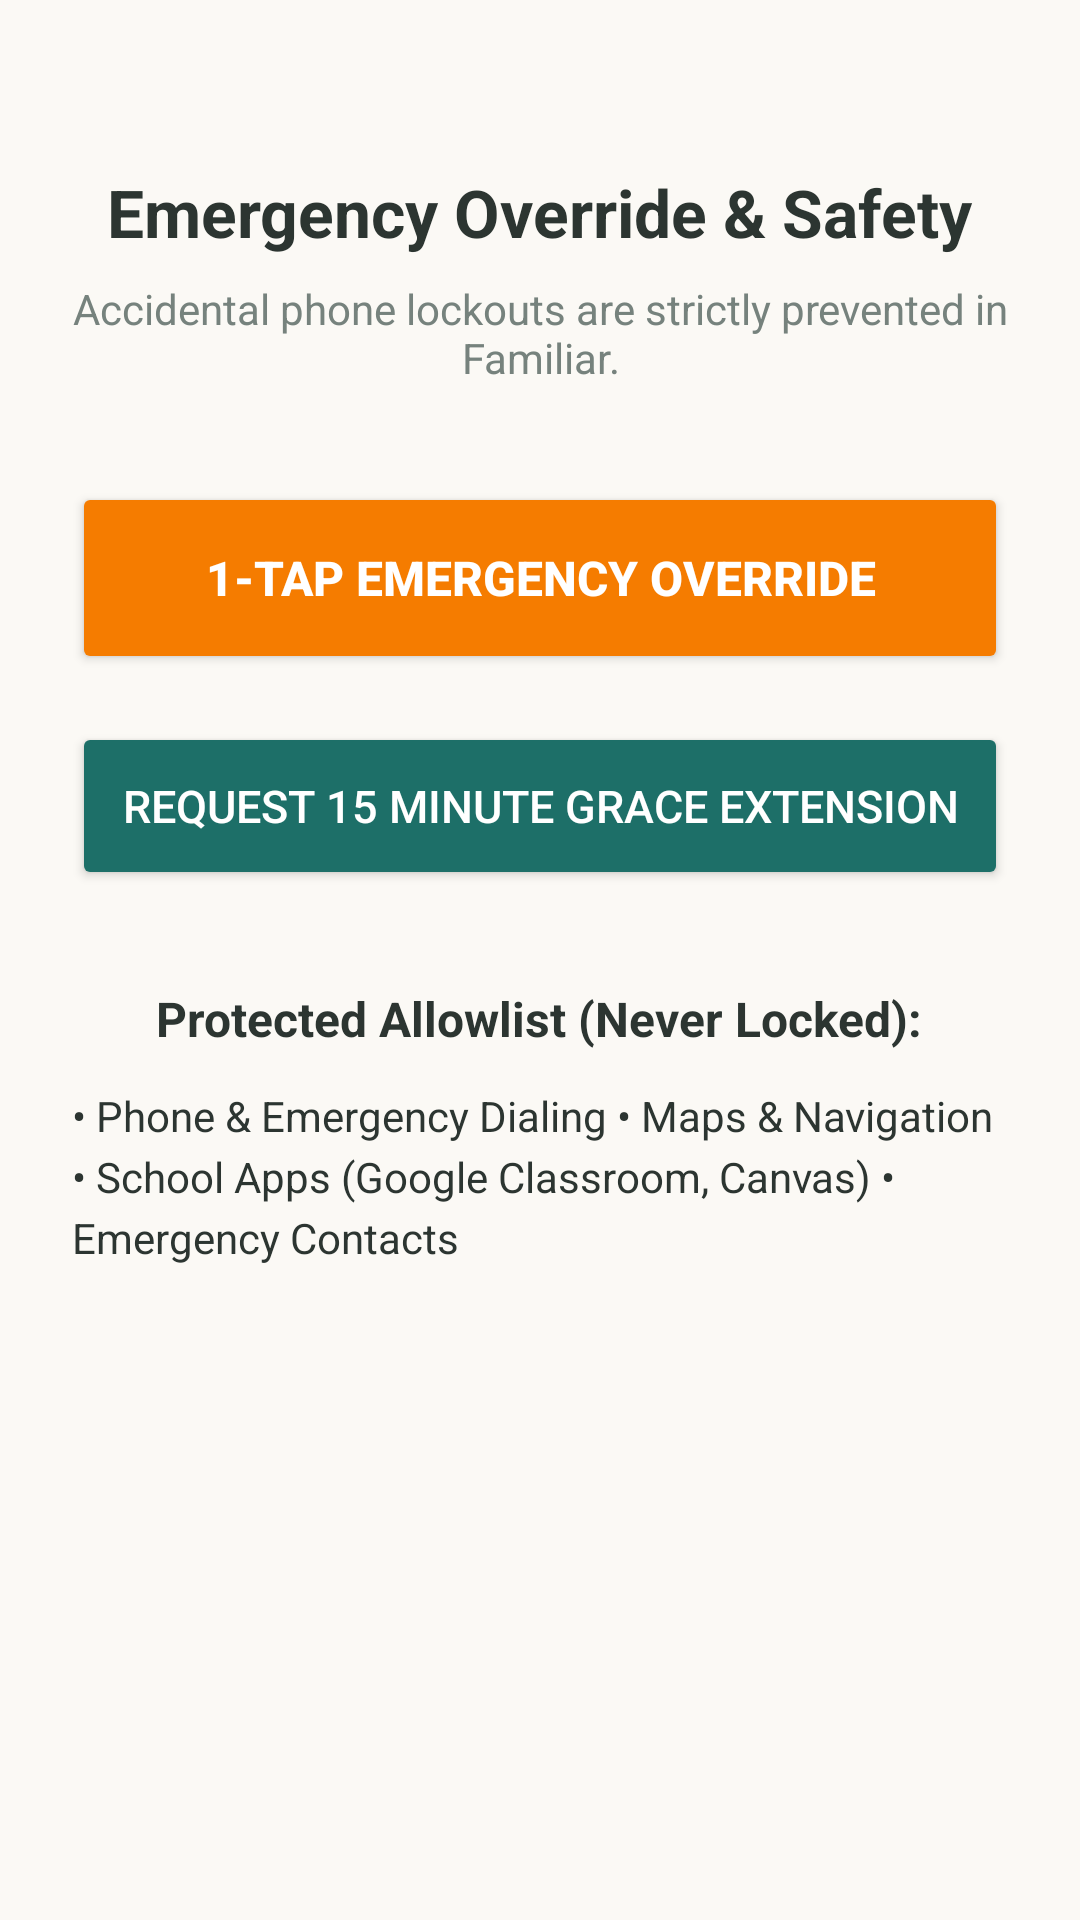

Produce the Android XML layout that renders to this screen, including the resource entries it uses.
<!-- AndroidManifest.xml: application theme Theme.Familiar -->
<!-- res/layout/activity_emergency.xml -->
<?xml version="1.0" encoding="utf-8"?>
<LinearLayout xmlns:android="http://schemas.android.com/apk/res/android"
    android:layout_width="match_parent"
    android:layout_height="match_parent"
    android:orientation="vertical"
    android:padding="24dp"
    android:background="@color/warm_cream"
    android:gravity="center_horizontal">

    <TextView
        android:layout_width="wrap_content"
        android:layout_height="wrap_content"
        android:text="Emergency Override &amp; Safety"
        android:textSize="22sp"
        android:textStyle="bold"
        android:textColor="@color/soft_text"
        android:layout_marginTop="32dp" />

    <TextView
        android:layout_width="wrap_content"
        android:layout_height="wrap_content"
        android:text="Accidental phone lockouts are strictly prevented in Familiar."
        android:textSize="14sp"
        android:textColor="@color/subtle_gray"
        android:layout_marginTop="8dp"
        android:gravity="center" />

    
    <Button
        android:id="@+id/btn_trigger_emergency"
        android:layout_width="match_parent"
        android:layout_height="64dp"
        android:text="1-TAP EMERGENCY OVERRIDE"
        android:textSize="16sp"
        android:textStyle="bold"
        android:backgroundTint="@color/soft_amber"
        android:textColor="@color/calm_surface"
        android:layout_marginTop="32dp" />

    <Button
        android:id="@+id/btn_request_grace_15m"
        android:layout_width="match_parent"
        android:layout_height="56dp"
        android:text="Request 15 Minute Grace Extension"
        android:textSize="15sp"
        android:backgroundTint="@color/teal_primary"
        android:textColor="@color/calm_surface"
        android:layout_marginTop="16dp" />

    <TextView
        android:layout_width="wrap_content"
        android:layout_height="wrap_content"
        android:text="Protected Allowlist (Never Locked):"
        android:textSize="16sp"
        android:textStyle="bold"
        android:textColor="@color/soft_text"
        android:layout_marginTop="32dp" />

    <TextView
        android:layout_width="wrap_content"
        android:layout_height="wrap_content"
        android:text="• Phone &amp; Emergency Dialing
• Maps &amp; Navigation
• School Apps (Google Classroom, Canvas)
• Emergency Contacts"
        android:textSize="14sp"
        android:textColor="@color/soft_text"
        android:layout_marginTop="12dp"
        android:lineSpacingExtra="4dp" />

</LinearLayout>
<!-- resources referenced by this layout -->
<resources>
  <color name="calm_surface">#FFFFFF</color>
  <color name="soft_amber">#F57C00</color>
  <color name="soft_text">#2C3531</color>
  <color name="subtle_gray">#76827D</color>
  <color name="teal_primary">#1D6F68</color>
  <color name="warm_cream">#FBF9F5</color>
  <style name="Theme.Familiar" parent="Theme.MaterialComponents.DayNight.NoActionBar">
          <item name="colorPrimary">@color/teal_primary</item>
          <item name="colorPrimaryVariant">@color/teal_dark</item>
          <item name="colorOnPrimary">@color/calm_surface</item>
          <item name="colorSecondary">@color/sage_accent</item>
          <item name="android:colorBackground">@color/warm_cream</item>
          <item name="colorSurface">@color/calm_surface</item>
          <item name="android:textColorPrimary">@color/soft_text</item>
          <item name="android:textColorSecondary">@color/subtle_gray</item>
      </style>
  <color name="teal_dark">#124843</color>
  <color name="sage_accent">#7DA393</color>
</resources>
